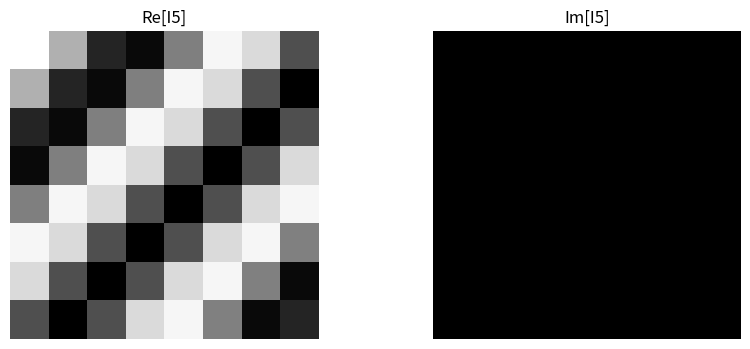

Write Python code to recreate this figure.
import numpy as np
import matplotlib.pyplot as plt

COLS, ROWS = np.meshgrid(np.arange(8), np.arange(8))
u0 = 1.5
v0 = 1.5
I5 = np.cos(2 * np.pi / 8 * (u0 * COLS + v0 * ROWS))

I5R = np.real(I5)
I5I = np.imag(I5)

plt.figure(figsize=(10, 4))
plt.subplot(1, 2, 1)
plt.imshow(I5R, cmap='gray')
plt.axis('off')
plt.title('Re[I5]')

plt.subplot(1, 2, 2)
plt.imshow(I5I, cmap='gray')
plt.axis('off')
plt.title('Im[I5]')

Itilde5 = np.fft.fftshift(np.fft.fft2(I5))
print("Re[DFT(I5)]:")
print(np.round(np.real(Itilde5) * 10 ** 4) * 10 ** (-4))

print("Im[DFT(I5)]:")
print(np.round(np.imag(Itilde5) * 10 ** 4) * 10 ** (-4))

plt.show()
